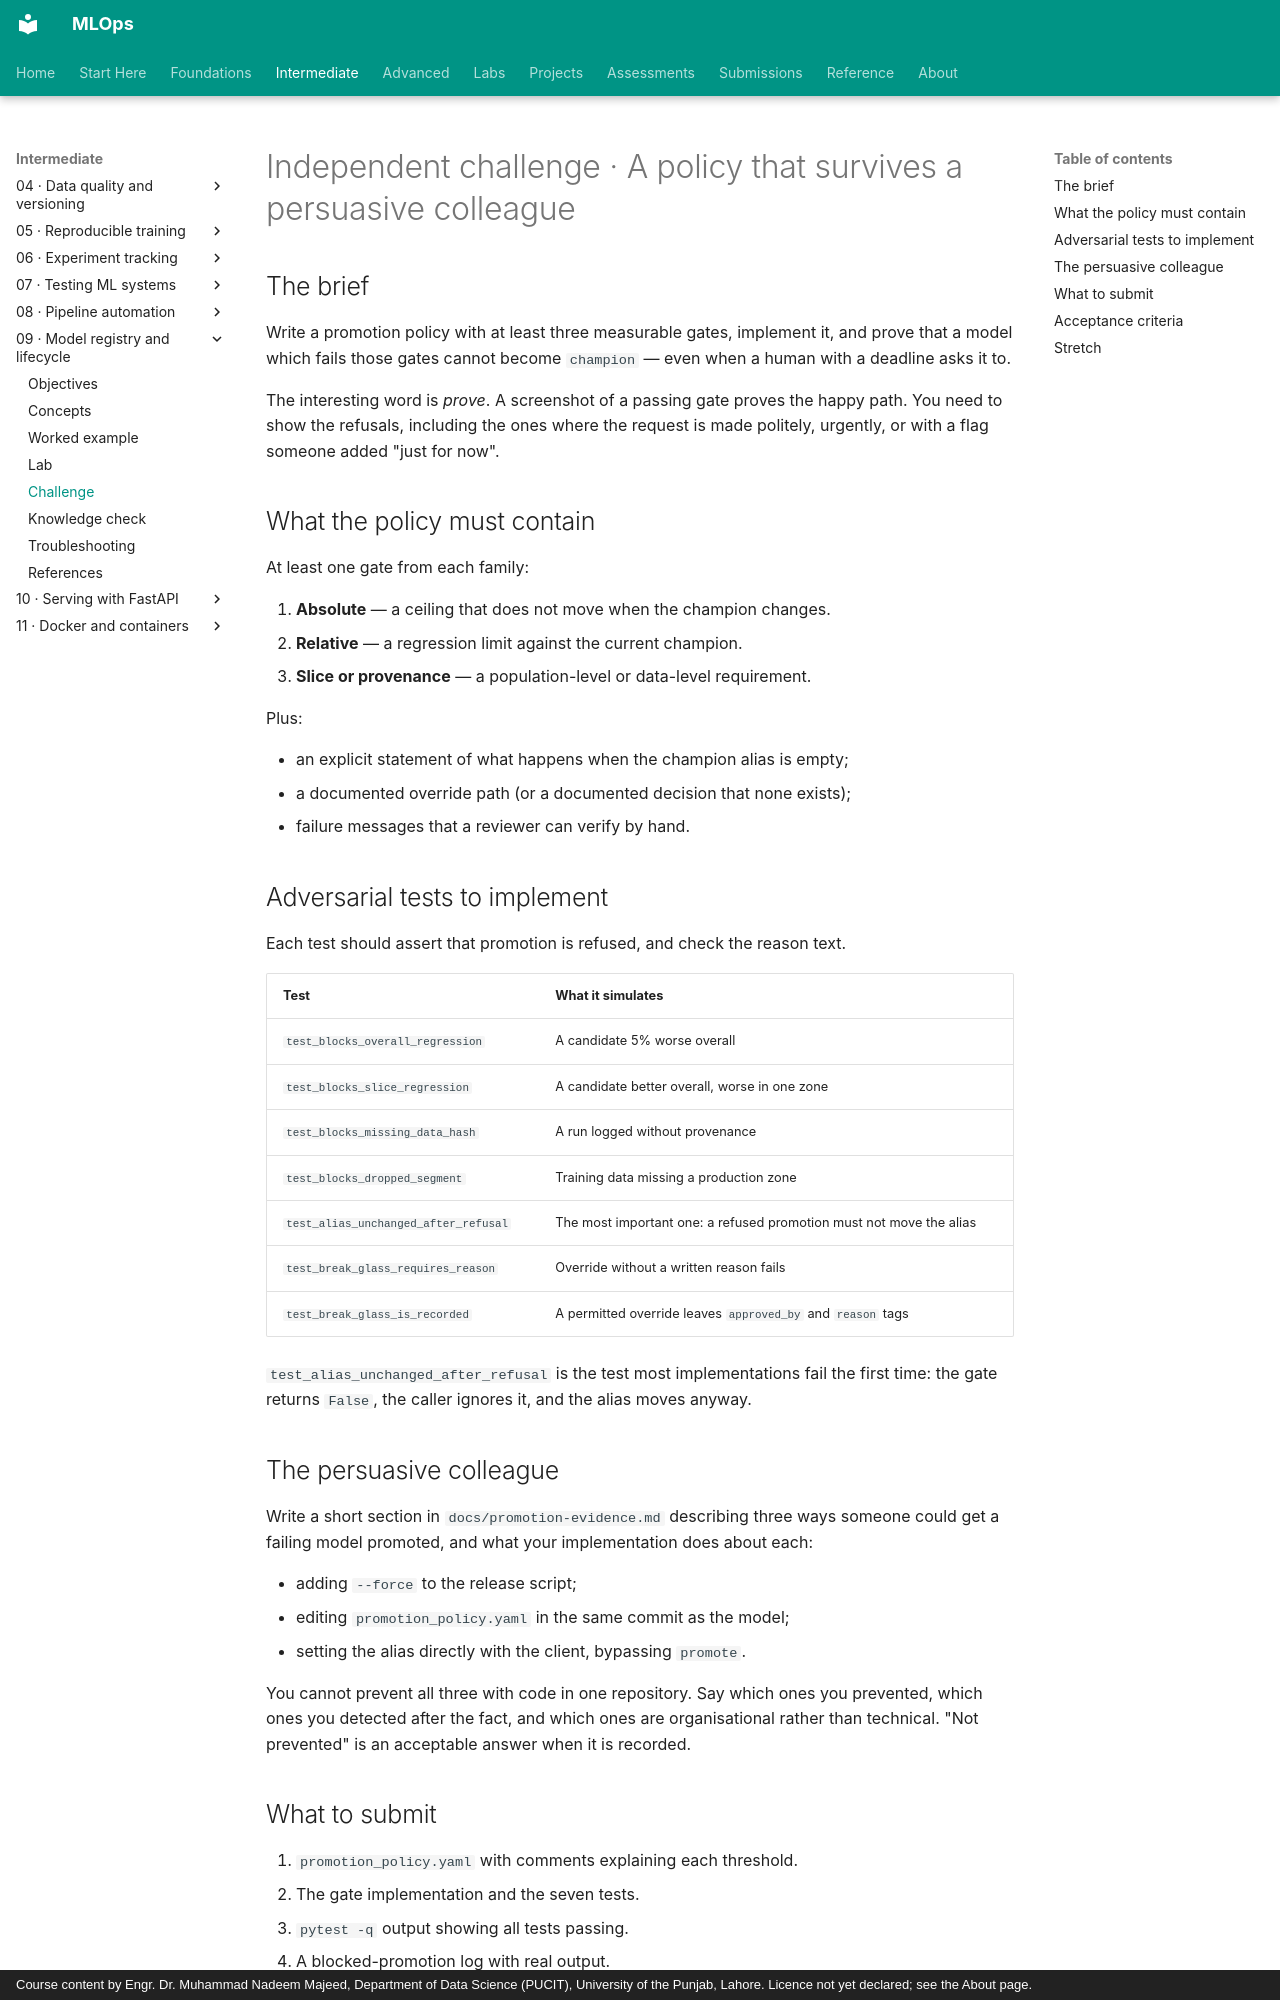

repository: nadeem-majeedch/MLOps · page: modules/09-model-registry/independent-challenge/index.html · generator: mkdocs · copyright: Course content by Engr. Dr. Muhammad Nadeem Majeed, Department of Data Science (PUCIT), University of the Punjab, Lahore. Licence not yet declared; see the About page.

# Independent challenge · A policy that survives a persuasive colleague

## The brief

Write a promotion policy with at least three measurable gates, implement it, and prove that a model which fails those gates cannot become `champion` — even when a human with a deadline asks it to.

The interesting word is *prove*. A screenshot of a passing gate proves the happy path. You need to show the refusals, including the ones where the request is made politely, urgently, or with a flag someone added "just for now".

## What the policy must contain

At least one gate from each family:

1. **Absolute** — a ceiling that does not move when the champion changes.
2. **Relative** — a regression limit against the current champion.
3. **Slice or provenance** — a population-level or data-level requirement.

Plus:

- an explicit statement of what happens when the champion alias is empty;
- a documented override path (or a documented decision that none exists);
- failure messages that a reviewer can verify by hand.

## Adversarial tests to implement

Each test should assert that promotion is refused, and check the reason text.

| Test | What it simulates |
|---|---|
| `test_blocks_overall_regression` | A candidate 5% worse overall |
| `test_blocks_slice_regression` | A candidate better overall, worse in one zone |
| `test_blocks_missing_data_hash` | A run logged without provenance |
| `test_blocks_dropped_segment` | Training data missing a production zone |
| `test_alias_unchanged_after_refusal` | The most important one: a refused promotion must not move the alias |
| `test_break_glass_requires_reason` | Override without a written reason fails |
| `test_break_glass_is_recorded` | A permitted override leaves `approved_by` and `reason` tags |

`test_alias_unchanged_after_refusal` is the test most implementations fail the first time: the gate returns `False`, the caller ignores it, and the alias moves anyway.

## The persuasive colleague

Write a short section in `docs/promotion-evidence.md` describing three ways someone could get a failing model promoted, and what your implementation does about each:

- adding `--force` to the release script;
- editing `promotion_policy.yaml` in the same commit as the model;
- setting the alias directly with the client, bypassing `promote`.

You cannot prevent all three with code in one repository. Say which ones you prevented, which ones you detected after the fact, and which ones are organisational rather than technical. "Not prevented" is an acceptable answer when it is recorded.
